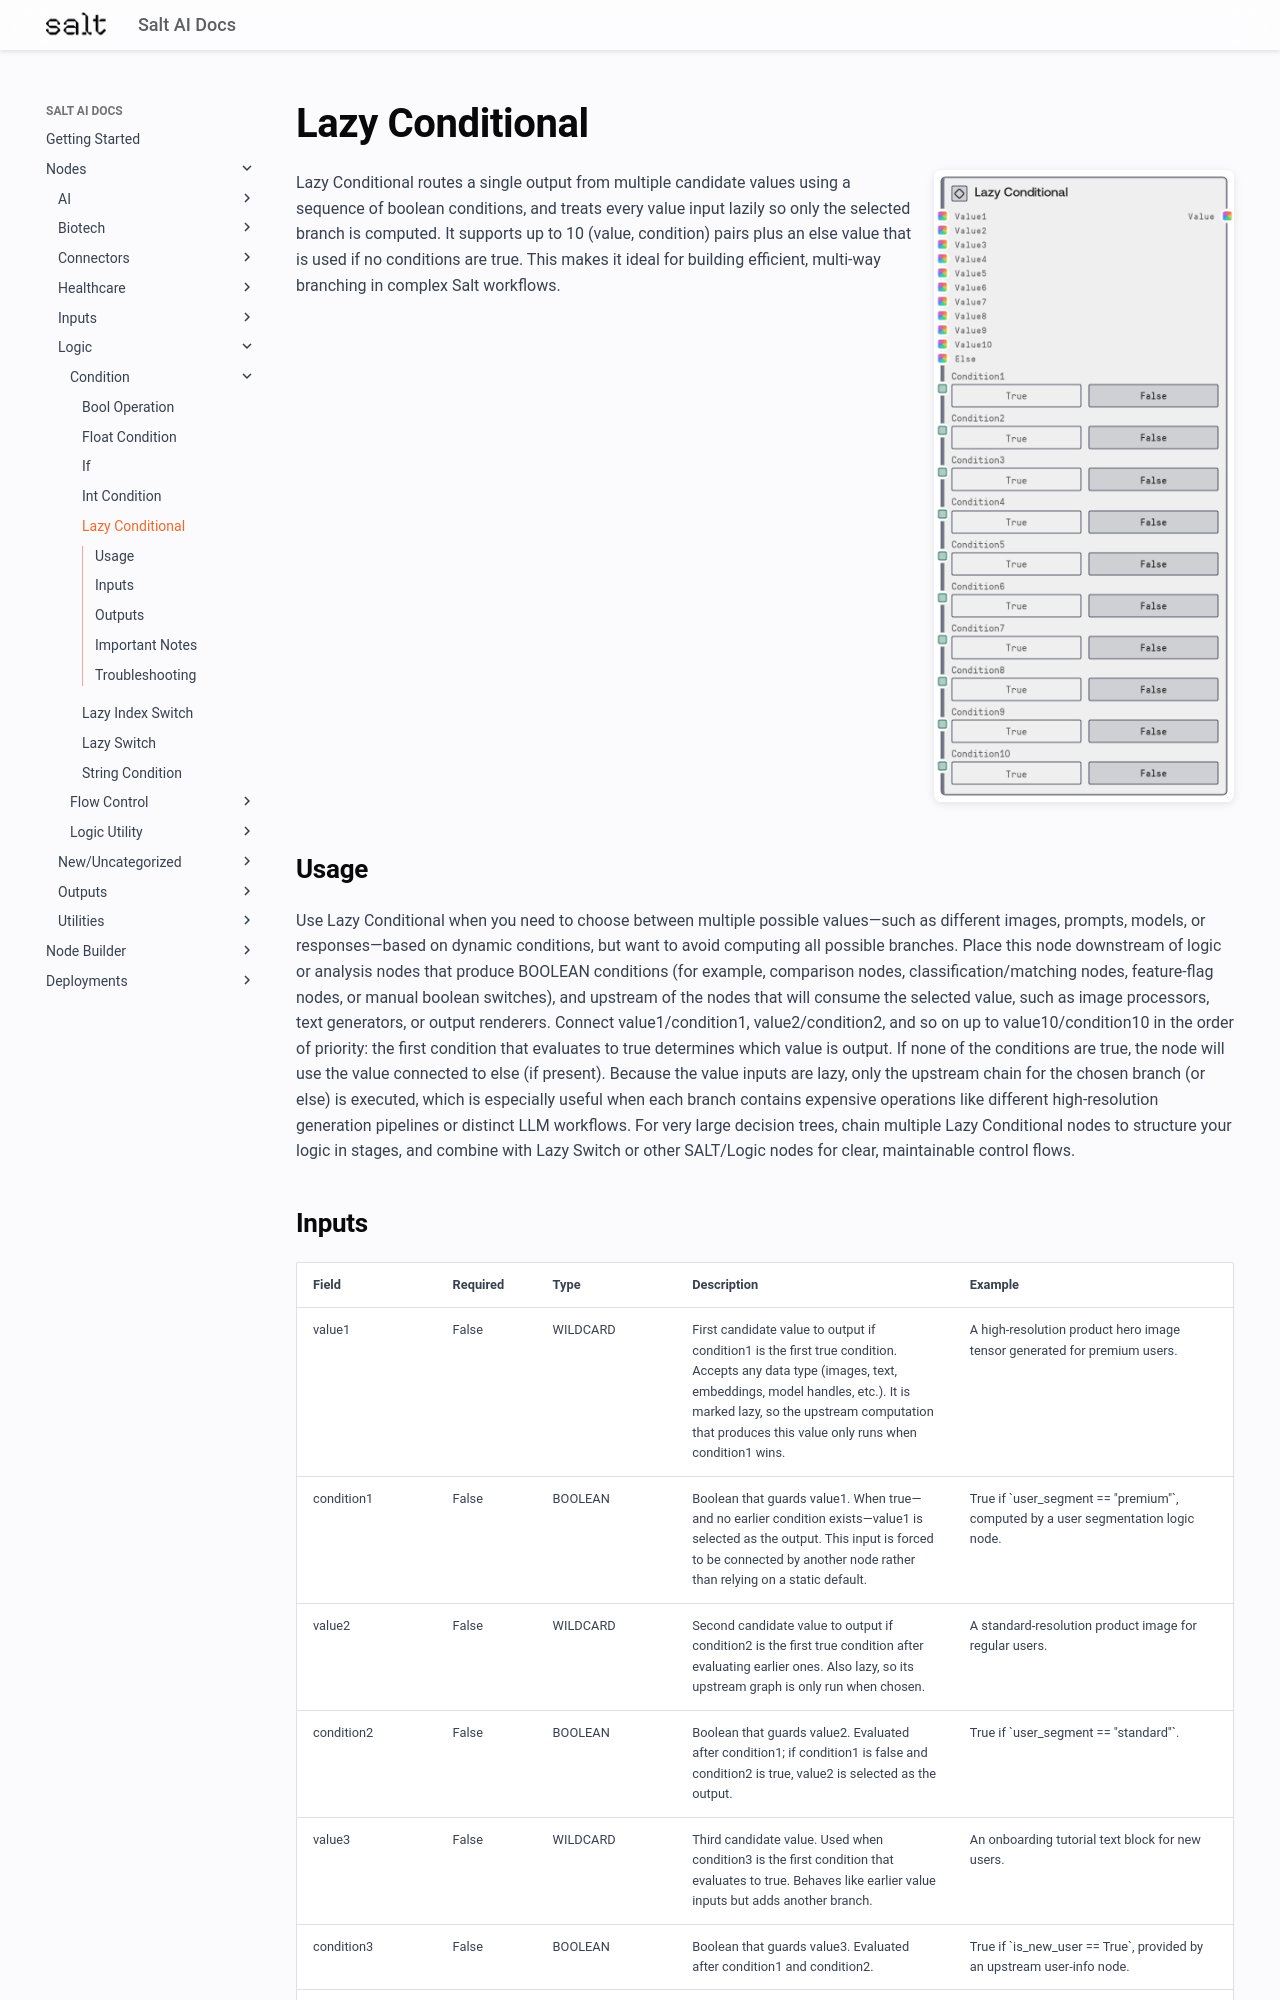

repository: get-salt-AI/SaltAI-Web-Docs · page: nodes/md/logic/condition/saltlazyconditional/index.html · generator: mkdocs

# Lazy Conditional

<div style="display: flex; gap: 20px; align-items: flex-start; margin-bottom: 20px;">
<div style="flex: 1; min-width: 0;">

Lazy Conditional routes a single output from multiple candidate values using a sequence of boolean conditions, and treats every value input lazily so only the selected branch is computed. It supports up to 10 (value, condition) pairs plus an else value that is used if no conditions are true. This makes it ideal for building efficient, multi-way branching in complex Salt workflows.

</div>
<div style="flex: 0 0 300px;"><img src="../../../../images/previews/logic/condition/saltlazyconditional.png" alt="Preview" style="width: 100%; border-radius: 8px; box-shadow: 0 2px 8px rgba(0,0,0,0.1);" /></div>
</div>

## Usage

Use Lazy Conditional when you need to choose between multiple possible values—such as different images, prompts, models, or responses—based on dynamic conditions, but want to avoid computing all possible branches. Place this node downstream of logic or analysis nodes that produce BOOLEAN conditions (for example, comparison nodes, classification/matching nodes, feature-flag nodes, or manual boolean switches), and upstream of the nodes that will consume the selected value, such as image processors, text generators, or output renderers. Connect value1/condition1, value2/condition2, and so on up to value10/condition10 in the order of priority: the first condition that evaluates to true determines which value is output. If none of the conditions are true, the node will use the value connected to else (if present). Because the value inputs are lazy, only the upstream chain for the chosen branch (or else) is executed, which is especially useful when each branch contains expensive operations like different high-resolution generation pipelines or distinct LLM workflows. For very large decision trees, chain multiple Lazy Conditional nodes to structure your logic in stages, and combine with Lazy Switch or other SALT/Logic nodes for clear, maintainable control flows.
